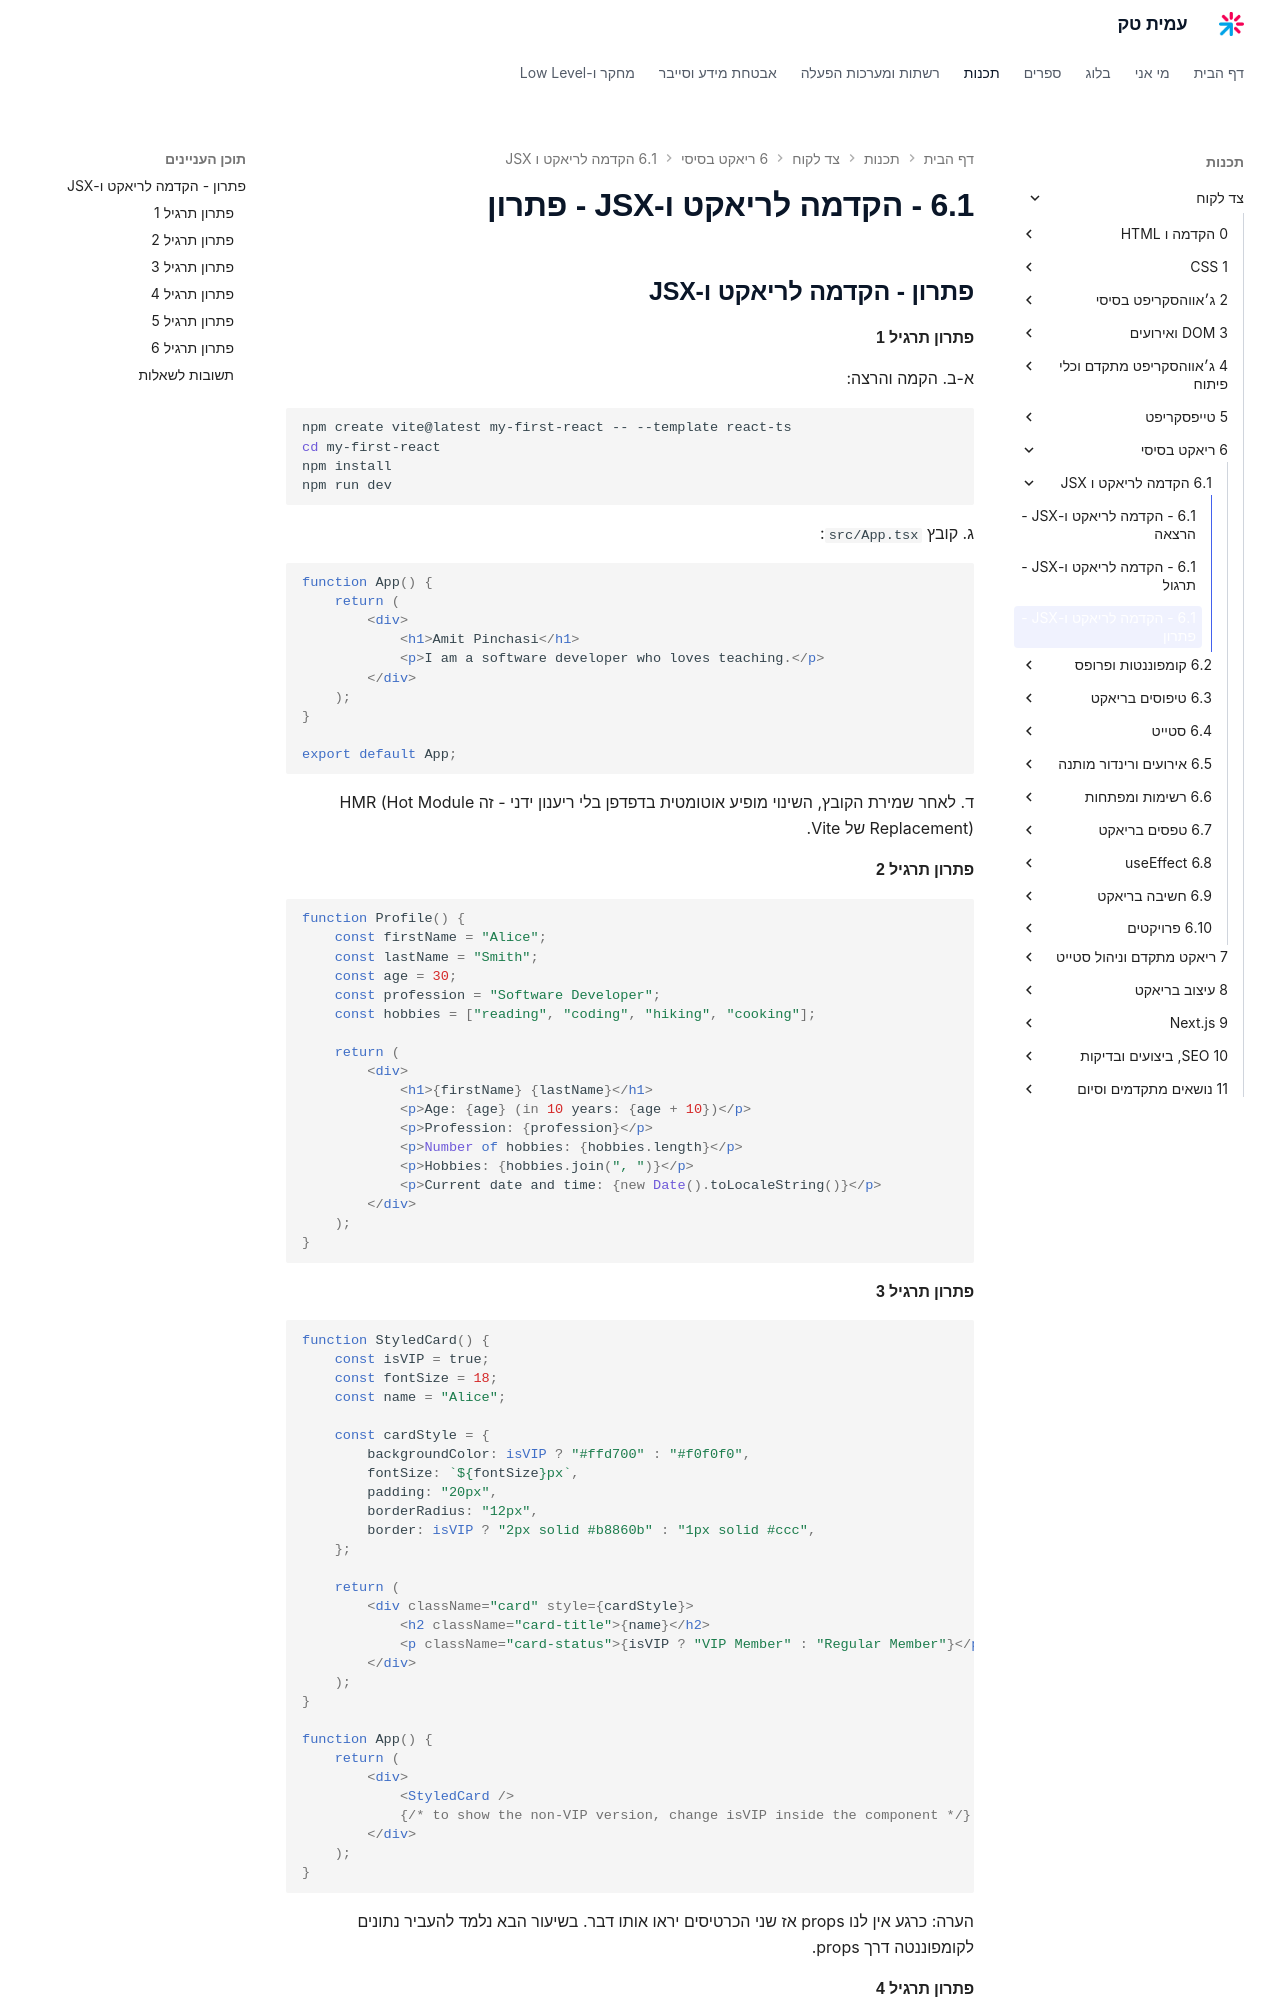

repository: AmitPinchasi/amittech · page: צד-לקוח/6 - ריאקט בסיסי/6.1 - הקדמה לריאקט ו-JSX/6.1 - הקדמה לריאקט ו-JSX - פתרון/index.html · generator: mkdocs


## פתרון - הקדמה לריאקט ו-JSX

#### פתרון תרגיל 1

א-ב. הקמה והרצה:
```bash
npm create vite@latest my-first-react -- --template react-ts
cd my-first-react
npm install
npm run dev
```

ג. קובץ `src/App.tsx`:
```tsx
function App() {
    return (
        <div>
            <h1>Amit Pinchasi</h1>
            <p>I am a software developer who loves teaching.</p>
        </div>
    );
}

export default App;
```

ד. לאחר שמירת הקובץ, השינוי מופיע אוטומטית בדפדפן בלי ריענון ידני - זה HMR (Hot Module Replacement) של Vite.

#### פתרון תרגיל 2

```tsx
function Profile() {
    const firstName = "Alice";
    const lastName = "Smith";
    const age = 30;
    const profession = "Software Developer";
    const hobbies = ["reading", "coding", "hiking", "cooking"];

    return (
        <div>
            <h1>{firstName} {lastName}</h1>
            <p>Age: {age} (in 10 years: {age + 10})</p>
            <p>Profession: {profession}</p>
            <p>Number of hobbies: {hobbies.length}</p>
            <p>Hobbies: {hobbies.join(", ")}</p>
            <p>Current date and time: {new Date().toLocaleString()}</p>
        </div>
    );
}
```

#### פתרון תרגיל 3

```tsx
function StyledCard() {
    const isVIP = true;
    const fontSize = 18;
    const name = "Alice";

    const cardStyle = {
        backgroundColor: isVIP ? "#ffd700" : "#f0f0f0",
        fontSize: `${fontSize}px`,
        padding: "20px",
        borderRadius: "12px",
        border: isVIP ? "2px solid #b8860b" : "1px solid #ccc",
    };

    return (
        <div className="card" style={cardStyle}>
            <h2 className="card-title">{name}</h2>
            <p className="card-status">{isVIP ? "VIP Member" : "Regular Member"}</p>
        </div>
    );
}

function App() {
    return (
        <div>
            <StyledCard />
            {/* to show the non-VIP version, change isVIP inside the component */}
        </div>
    );
}
```

הערה: כרגע אין לנו props אז שני הכרטיסים יראו אותו דבר. בשיעור הבא נלמד להעביר נתונים לקומפוננטה דרך props.
